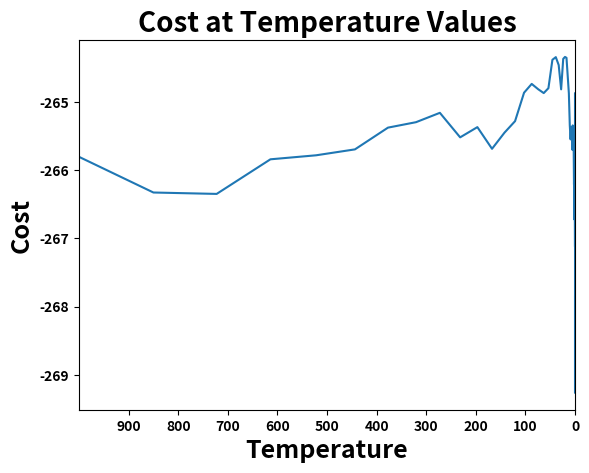

Python code for this plot:
# Schwefel's Problem
# Simuated Annealing Algorithm (SA)

from matplotlib import pyplot as plt
import pandas as pd
import numpy as np
import random
import time


start_time = time.time() # To evaluate computational time

# Parameter for Schwefel's Problem'
schwefel = [	
-26.887898840676314, -4.909030414547971, -56.826025406333336, -95.043669605372287, -4.339775680348041, -50.297068853579887, -2.752898865611627, -84.856153410318896, -74.533727299197380, -60.380274391134833, -61.206290459641650, -53.791175480501437, -4.573086918505325, -28.685217420081315, -87.253767906961471, -56.484866459987629, -50.787415531483518, -42.895373315320263, -78.495780554835818, -76.628175663047614, -47.806205189207859, -78.919998647509843, -65.532600715783005, -55.289587342342600, -6.897855799616124, -31.464035736006807, -22.127974601406706, -71.862482795233930, -55.597405683680556, -47.013949932960600, -75.027270778909354, -72.129812677892261, -50.368718132053644, -62.994486643337716, -96.771792289111673, -81.605071364679617, -96.627656059385941, -53.336099708337407, -60.055514547545769, -63.201972140648927, -5.809143248129018, -72.122047819831934, -21.869078417727948, -48.631384842141514, -2.334503674599091, -82.185992144901746, -13.864164634798115, -68.074655088622507, -37.049684233999592, -83.464764021794423, -6.156487287437500, -47.898164964838585, -39.791921380439618, -29.856626527338435, -2.496362827275917, -48.405249673315588, -40.466287777080311, -95.298659099666835, -1.708597244445471, -45.798065923179898, -58.609439077616692, -92.382938503604393, -44.503419718878732, -16.835093736668583, -66.686540334491951, -76.668898998240138, -82.253432929598475, -3.454253003281806, -32.778883485785030, -83.301938848661109, -32.583349111227307, -53.134943186163298, -83.397863480491424, -79.509717686272339, -60.141336719217215, -21.132267194851323, -93.056279162798063, -62.182012024411307, -52.452708653474986, -54.658966169586378, -17.661199217955541, -45.082129001470925, -77.858957627185561, -12.243603259233510, -79.710686132409222, -2.686469670201816, -65.794989752215116, -50.450763416680985, -99.646027096690489, -62.491776792901554, -49.910548318740553, -48.158587577142200, -38.427901396125939, -24.612185882878151, -83.406884306125619, -98.211629420704853, -34.456776496985029, -29.035974195386444, -96.379961132298192, -84.063317314938615, -33.559125217521711, -93.593368688508974, -48.953764661494461, -20.305740978118990, -67.610465360713789, -75.647164428827622, -28.818734417711823, -82.190490404400265, -53.972485052838636, -11.085127643391601, -25.340833393861971, -8.941746573403961, -83.570944938333298, -30.490164347208633, -84.935039276049352, -1.870416522548751, -6.626159905229983, -23.072614668972449, -14.694322979375599, -63.247467157180552, -21.100332782764923, -15.203036134466316, -64.325470379810312, -98.191026594356245, -65.992483743110427, -46.138319765443413, -94.926376035386909, -94.162247878875775, -25.438258199066738, -33.549112091752662, -91.199206571743233, -90.390653822544820, -21.809256400663983, -13.365729615134725, -73.649054861561766, -31.855635356918455, -34.203279606513277, -95.139243968499045, -89.583829314957725, -2.610979374231050, -85.202048087849008, -7.762132164807753, -83.623589423452586, -82.124743399159300, -14.031385611121081, -4.001606740854641, -40.982359718074491, -96.829495100833029, -44.841456801298918, -19.469927125061758, -95.885466095878087, -61.717042846745670, -31.131541692001434, -8.770003299171591, -78.053344445728385, -68.617478309133688, -27.810696235960236, -14.004099627380270, -30.918898997963055, -23.100222914099405, -91.255672970227721, -75.387140421311670, -63.102227829512884, -44.305735421326119, -34.251042400751047, -18.066917346516007, -51.192225292308756, -90.685462338736215, -86.063072887373949, -4.818554282655512, -15.239776335464967, -46.036879511155838, -70.226708321217075, -58.010959736120277, -66.115910212219632, -93.642216049054753, -96.577248411931194, -34.858608732105907, -44.157846656650399, -73.259862095821887, -35.234616105875119, -50.425862540757919, -56.978723484351441, -8.550749347342588, -0.505133299888499, -29.025617494952087, -19.126477264395191, -11.526416473596797, -47.433476636887441, -55.378585942369583, -5.714040006797049, -43.240405335930191, -26.292229334900654, -25.049140828500938, -76.256933239403494, -65.773201534031813, -4.808010761000489, -19.061293413580131, -90.561987764307389, -40.115641242194442, -31.720872002384894, -26.223831927115100, -47.991704513743116, -44.781470047899049, -65.032296070595905, -95.198089735798817, -47.313481054939331, -11.605174339373377, -19.508004928750481, -8.615188484027044, -69.433854592469970, -76.232365235843588, -21.062545847727606, -71.253560502775656, -5.607693176666885, -32.537756879958238, -76.451794140435197, -88.878534937968567, -5.551195139190270, -45.437791296568385, -0.481670373365645, -52.959467596031260, -9.423620222974122, -78.285708766895965, -96.366944976407964, -75.707084062773589, -78.616238704205230, -63.978924560996461, -82.904845291766364, -52.116631301891651, -81.427284620788328, -9.613567127508006, -12.394724892334992, -29.853664126646350, -33.888746876269863, -49.134529636625437, -66.179340611964065, -44.748507473798803, -99.063832659073199, -51.117232765059690, -4.408589482207333, -60.598207826549675, -86.826956983334213, -50.089086172367473, -2.317503886038878, -8.663518556820577, -0.073722757004646, -35.684449008873230, -17.819479109435548, -10.968644944192192, -30.843401117909551, -58.581121508977262, -13.325516509251358, -75.304865925343165, -49.049405921655179, -77.534905666497139, -54.755816857442312, -14.572508016618130, -57.642383379003938, -88.926331296349616, -65.870287462215458, -17.277165995889249, -50.175389888038175, -24.225589972294557, -12.294632840827347, -77.148704482797129, -56.140189420123583, -72.262991177226127, -44.147664405703736, -63.409309646276085, -89.014705060523895, -44.854997547860243, -40.804255893230234, -18.935052948755995, -34.983433438987106, -99.676914977323634, -93.699802010173542, -55.341111383296912, -25.762532616216888, -18.031164130517325, -30.490809528451194, -40.613913220377462, -42.745473220513261, -61.581686550105488, -31.487999234534342, -74.622933581929885, -54.435086296679266, -47.964148113288218, -79.335763175176467, -95.771244979801025, -15.854621492308041, -47.453251451581870, -71.629007126218525, -73.991486358613244, -41.557976895268233, -71.924487604592713, -9.165648808281773, -65.380774217509114, -36.162095641143146, -90.668214351122401, -74.104067411968316, -7.666516349835419, -35.356733171647420, -60.063158066879382, -96.459293006422286, -63.585575223073477, -91.239676404520097, -48.018316455339672, -21.218471116175579, -57.561975810562295, -37.207398417115733, -79.302470532918903, -24.694829450519052, -91.061029766387804, -61.187358457458942, -80.009383535425357, -99.540483724267801, -66.703964200097488, -3.253438210809634, -61.240795903977755, -26.338372238733356, -44.583583816862280, -77.153692713113301, -10.140684235220860, -71.118635867513689, -82.120335758784634, -84.326288328272611, -18.192179819136868, -2.501742717010814, -62.295850288893703, -80.604550160430279, -54.678903260362219, -51.838114614738828, -27.335469233669770, -26.413250784930725, -16.374136215212246, -8.214239066578770, -2.061910298223395, -98.762545927930262, -85.754985279558340, -51.548265546630304, -81.919887861421287, -39.600944310708094, -50.717159417528201, -16.526889247084767, -84.432274509841676, -85.884683449432686, -6.538521589651140, -98.167148434166464, -55.823805405735747, -66.759798931275270, -3.799200111686545, -74.674811404693884, -91.738281965828719, -42.784369886457753, -36.404104564560861, -32.995891876163370, -36.620722597858489, -15.354634282882358, -67.258132226576691, -74.359163008587316, -48.127910328593650, -11.632954608156069, -30.495632423749981, -25.683653571222948, -94.071050656134318, -1.429909135218423, -72.173126822618372, -58.310991207457953, -97.925813594105762, -11.166574713776143, -61.074981708945572, -93.624862428757226, -10.925276696361877, -95.584863465342480, -43.993744468940235, -50.340599649105251, -8.916533541516372, -13.479073681317630, -94.789885154315641, -78.251390041031954, -94.116079538572379, -8.786935322662288, -18.548927212899159, -82.067343827380554, -47.731785110262280, -24.178472149965913, -6.417695219631497, -21.275359186927744, -41.675280435472061, -24.762114846419422, -54.482572184304971, -87.036304730847647, -73.480382950440315, -23.350602272550688, -49.776622893323498, -79.693933964241154, -99.905302955352710, -90.200792502154044, -2.737700932527758, -97.742635249235377, -46.823928642382505, -94.875784126671377, -19.425489922653966, -3.339659859167710, -56.098853261013602, -25.528723924761607, -50.506327784197019, -89.011782227307663, -93.422175998295828, -91.148030848800033, -70.292961439049748, -62.619930725596042, -94.848906480148102, -50.294748753452026, -67.590578429744525, -16.375482712522796, -58.462248564757466, -84.980906379302183, -55.880149646880007, -9.055403256577506, -69.245342002121163, -57.076128925938782, -77.858968046121575, -51.328260037466244, -13.430656467765516, -3.205431989479862, -69.827043310543218, -50.944188929280891, -61.700873475395589, -68.736035162608090, -20.184852809992677, -55.721034667147940, -35.015058691405244, -48.990218167477295, -83.516232230656797, -67.614223322391240, -2.488534995070410, -55.441759271102988, -0.494110301065646, -80.295791266071603, -18.106434346571959, -32.339986867951183, -25.758689729620571, -93.303101496561538, -14.509405528365576, -22.955491334137577, -50.040580919318529, -41.893206405748160, -70.314807954750975, -87.180519560675165, -34.830877235944129, -65.551327706606727, -94.721205834585007, -49.019099254833108, -47.750322472845717, -31.844452942389623, -27.438258356444379, -22.695762188691134, -12.068615294142120, -7.234972927341047, -46.287150845181891, -90.351510618373112, -59.269587519292202, -53.121114697488167, -24.259002358794106, -49.327989301448440, -71.706443593551484, -43.863780027794483, -15.437247208113945, -96.314268937351315, -12.139896125739057, -93.320964015493402, -5.927425569194199, -7.091613120436108, -34.467315637232034, -41.073976795357083, -55.960397417103401, -80.718041494002989, -90.029926676745930, -19.087789617927498, -44.841751427711550, -61.871923613240952, -20.948622739311276, -25.778861765864406, -96.342878165536092, -0.751582083290117, -49.604099151280856, -52.415094307040519, -83.144097031982938, -0.104451507799482, -16.806788787806582, -63.586543698019504, -76.515037511470027, -90.506771364902050, -93.102450444242820, -98.206299169279077, -39.573864264681589, -90.222051213879169, -24.688692145546952, -66.970649217094760, -61.908260017846544, -73.914339375400758, -19.583970616300135, -41.607071327175746, -11.761790943522570, -97.345986828207998, -70.857678678659340, -76.047243524241466, -12.077757638848411, -91.758867507887317, -92.656626969584309, -52.741592723151278, -12.020089043193920, -13.164574594540312, -71.130350589898370, -47.718001757871178, -82.847802929776876, -61.010359829036396, -95.155639123239297, -97.824369076773635, -52.192131065216763, -39.563123003089039, -92.207352741956257, -51.744130799450971, -34.183951578730870, -35.265173910795085, -12.884008959072858, -67.245590141006033, -43.962135592862296, -37.267319003732702, -91.495888330854825, -96.514859721665090, -65.952277731267543, -42.324757821486777, -38.139024445524107, -48.991006335380384, -67.984618578377294, -24.628607217456732, -18.059199787540081, -19.340079195207807, -54.046812718116591, -81.303706697191032, -62.302508914538528, -41.336551784887199, -94.512856224233559, -12.760697498076439, -6.115664414585524, -53.983377131453437, -58.265305979323109, -6.387536522204329, -84.020260567335299, -80.898294019059819, -67.822630183897616, -75.564849657429363, -93.042486183356644, -98.264363349997453, -55.216207862341037, -27.893393109949699, -28.890700638391550, -87.937790314492801, -7.295162862915888, -19.763655389077186, -52.235131982591433, -34.719312082957117, -27.805912818703916, -42.041561637535644, -51.021912172798096, -20.874393501257742, -62.296351359748542, -86.502251957750474, -11.385934818562021, -95.128314777778698, -86.155957920447790, -19.917299802351749, -33.073295452271608, -62.382888722566001, -40.738866958377315, -67.514678742550444, -84.733048695066273, -73.982198107590946, -76.838024028664307, -82.250592919307309, -2.472592805750025, -24.842697721556078, -31.802911672665317, -99.255935754802977, -21.225389225933654, -67.062851675343808, -88.979352423763089, -88.864316587824845, -32.248171080980143, -13.153330330482689, -20.459191715712194, -36.997309673085688, -86.403476070127411, -79.183895278397614, -74.978455974203328, -97.901359791168034, -35.444807287908702, -53.164323371060497, -75.124736496585882, -85.099946523292118, -66.803635701169881, -24.143916147150733, -87.470779018577275, -4.081402101002837, -33.252243438089380, -26.660882210934105, -67.421959316952822, -88.600645977433288, -82.173875773284891, -42.432932739060483, -85.757868425050262, -60.115084610859554, -1.174914164677347, -19.565537849080414, -83.184353509130631, -36.681078010628156, -80.576693644178178, -55.947228637460071, -21.770327263940501, -30.474385629870085, -1.387806095749411, -74.076556482039933, -87.449105314572762, -36.090395022799711, -3.079503605512471, -29.157867209060555, -25.911100651602851, -48.624863241834667, -70.374737853185735, -93.741956160645998, -99.511344208437052, -31.771873392879357, -0.815669640428553, -97.789665994403578, -90.407692761716021, -13.429647912183597, -3.712285548984838, -50.731976153758310, -43.237647044706570, -18.047861678951762, -16.371271093230732, -43.296177459838958, -98.151593899052571, -17.311103123008621, -21.230261998572900, -43.775724759043570, -67.444273545971129, -8.772455805952418, -48.259559426956258, -83.522459973783242, -33.091051266703587, -67.295387699118066, -91.854912112891029, -41.149438742259179, -68.880010217176434, -50.122992138114739, -63.568138978981160, -29.511036399701680, -61.705638207981195, -34.483879624166434, -34.310244393403238, -92.886359090732356, -86.017436502154709, -18.257790600960249, -11.727450200007354, -70.856283919842951, -61.318081546676595, -19.187214527474822, -11.808018926659884, -56.942225640989477, -49.447209652834076, -76.704727695830769, -43.029367349249839, -5.576530367180055, -63.741628363272334, -90.820927850289692, -18.252437566282893, -8.546636995108287, -22.591117813957922, -33.588294532597999, -24.391016488799906, -81.836588830037783, -58.513311719139814, -34.146515568353735, -73.302220452418368, -57.260297457086722, -22.705899278246505, -19.593609305371203, -58.520390942815752, -17.427955387367987, -68.262618158125235, -18.487946383187733, -88.450899992976659, -28.960897584606172, -20.223483430791134, -75.594965484413962, -10.302828352096370, -35.859854029775533, -0.114458960449653, -20.758213067184840, -22.268689434677583, -90.120876953337486, -79.103839945256183, -55.572708774287086, -53.910738029081067, -48.109585257447421, -96.142606311121014, -14.409835896798427, -2.864987497680460, -72.549489503752284, -22.688649833159303, -91.835485677347293, -87.014603409890086, -56.360999347821902, -25.591979330205646, -16.504322905860462, -13.291726002109371, -49.191391151525409, -85.568305610846906, -35.992422183983606, -13.501564434887243, -20.311369492678523, -12.200800976610992, -91.262436880879363, -52.409561775015284, -15.111183943305960, -90.399712278782999, -71.336597376565294, -19.198662904896338, -70.044058705842588, -13.041314884899364, -78.738802756519078, -99.064459225640491, -9.281720162198937, -96.408920289695800, -73.843356470550432, -98.157775675890690, -19.531485466395651, -94.550788654720165, -92.095561214900371, -53.107651192223713, -1.112526799114661, -11.432062372306262, -53.513380608814408, -61.615382787086546, -4.058494593965278, -72.556844729219392, -69.825403745019528, -54.040843122689601, -74.063175106658178, -35.997406794133937, -16.884008827705927, -54.958425801129692, -10.132793888965196, -2.851910901810697, -30.730343586919247, -21.178573417093375, -26.200808779238670, -70.375803282659163, -64.806867597264500, -47.792481006379248, -82.692790422461258, -3.320465219990623, -40.243116215019093, -52.465894118235376, -28.420576134356068, -74.506871507312439, -62.156108099233627, -60.656278747224782, -20.240727224225168, -46.758142931374501, -32.609776502667216, -91.534791238266180, -12.352179768807432, -59.879098745285297, -57.257439320708919, -81.168461978260567, -7.567343221086517, -30.223488000354450, -98.951437209418941, -48.757251579672392, -57.086611547191929, -84.524750248157787, -44.207125058082276, -58.694021526922427, -65.293323443978892, -7.159177762540196, -5.197654626583869, -10.336226265630415, -99.796688397764996, -87.161233347666752, -19.676616192130837, -89.861203690811692, -12.059006742013409, -15.864835518159865, -38.367162634717921, -68.387260631337725, -43.026728332249576, -22.145118438305616, -43.357754419313721, -80.321462716009620, -47.268810387324663, -43.966591838647396, -63.142056864124172, -71.086321117604442, -99.492336541086573, -20.831756778136537, -96.599964688810516, -89.822341616134082, -53.861003571603760, -41.896192274735235, -77.474939924330656, -12.429196381616833, -32.203065693260470, -86.993275381962661, -51.212910413908553, -50.731837895030665, -1.498365648364299, -86.858877364889977, -25.841779592247235, -86.348403849562231, -30.878594049861547, -79.591340742060609, -38.686983200626777, -91.310480202119379, -27.206598475950813, -24.069027876336264, -79.123021250306920, -3.726452989053342, -41.849767490329171, -30.262611580095225, -67.116433624400059, -83.176091354062081, -91.253234175289549, -84.259253336366442, -41.581286827630123, -16.283633022094108, -98.362249326982976, -58.924920560881532, -65.704455234783666, -6.723925741662512, -35.431989877983540, -53.033185909971237, -95.849043236063054, -70.320472214683051, -18.459739648064470, -75.329346373833914, -55.131091609532113, -41.381826851234017, -44.981281699002238, -2.995112467491296, -51.000285747828620, -23.456969214683056, -31.817144416379293, -77.431150865220133, -72.553914395332825, -28.207221684654911, -81.383494669634487, -7.298867326077470, -83.722962551286727, -10.016392283819471, -3.148133547729657, -25.984012106798858, -23.368490054245797, -1.309005878283500, -9.632740205021506, -36.344694199211361, -53.809565271023033, -37.134832148803454, -29.403844774435527, -32.079185190691661, -23.313962081202419, -16.844673671524006, -55.936982499598102, -74.782020047720891, -34.876994278510963, -92.125776649145052, -96.940785885423182, -74.621502030503109, -48.864415326612907, -4.492074404009429, -5.187803737545067, -53.105431579197251, -85.230368263872563, -15.561637832400763, -19.515674826950985, -83.928377294117439, -86.650871822472951, -70.682670794147526, -80.784186230288967, -25.875411843125477, -20.354494303790560, -60.645916754338714, -18.996483725457225, -48.905296228100411, -79.394848807082980, -28.140709223235220, -85.758449592881277, -52.711544799719967, -65.573955742070780, -42.604073839178938, -1.361899292932861, -23.901108154050149, -24.911348837357224, -69.211720464620527, -60.884124916533040, -70.719203911610904, -84.557462870084606, -68.284001709088301, -45.345113259409445, -85.000063456002948, -43.416397799136973, -86.329996957481043, -38.961649136250962, -54.895962339490403, -77.250683319383000, -76.165224618883059, -12.204755124632356, -44.796593372923752, -6.739686900003122, -35.660300616653288, -40.233099250277682, -97.063863391682460, -89.082109419391685, -95.009544361438316, -85.241633981660314, -2.779165236855661, -78.563040419012211, -65.606836206476430, -80.590303858265258, -88.218023860615986, -72.400460404264010, -84.140301811813970, -37.109775151317571, -4.708968863981653, -35.391491525804639, -86.162713546701042, -9.587897234576431, -96.412179814202361, -99.449005194371310, -31.993541946828771, -14.777340050699578, -28.362571629482304, -54.867766862454978, -62.649358988340801, -39.963912082124921, -41.214436478084814, -78.701799056163878, -64.235057840242064, -23.341337208713355, -1.544635398442537, -10.930436235151291, -41.556857365491318, -42.697453415504796, -31.647407174836019, -4.085319740582776, -82.938126839389824, -48.155647657233217, -52.701141807309504, -88.882509857250454, -24.886654796941372, -87.317368759414705, -87.351255511247246, -40.186502987209884, -2.798420043198917, -0.994382965327816, -23.492522286216442, -26.738872701271106, -23.941929446853976, -31.588797023945489, -86.402489965982937, -46.261707581248523, -16.574726909337201, -77.101081165917833, -14.240980510205461, -50.028198459057563, -21.132100252170773, -48.760650820034847, -26.525660014512027, -69.072848987907662, -42.710040106761546, -97.179359911620452, -66.059376662761252, -66.676434825697385, -42.473162911410419, -37.541997819450032, -12.129655886976693, -2.774143136474564, -37.656490958653656, -23.650232273348962, -93.002391362873212, -39.691961505191010, -98.807972881847263, -79.763799709635890, -53.062799907971680, -3.385410815888207, -99.956989643056701
]
f_bias = -450
D = 500  # Dimension
x = np.random.uniform(-100,100,500) 


# Objective function with default parameters as mentioned above
def Obj_func(x_array = x, schwefel_list = schwefel, dimension = D, bias = f_bias):
    Obj_func = []
    abs_val = 0
    for i in range(0,dimension) :    
        abs_val = abs(x_array[i]-schwefel_list[i])
        Obj_func.append(abs_val)
        i += 1
    return (max(Obj_func)) + bias
    


#Input parameter
T0 = 1000 
temp_for_plot = T0 
M = 300    # Total iteration for temperature decreaing  
N = 15     # Total neighborhood to be searched before chaging the temperature  (In general, 15 - 20)
alpha = 0.85   # By how much do you want to decrease the temp when you increase m by 1
k = 0.1  # Helps reduce the step-size
         # For example, if your random number was 0.9 and your x was 1
         # To make your step size in the search space smaller, 
         # instead of making your new x value (1.9 (1+0.9)),
         # You can multiply the random number (0.9) with a small number to ensure you will take a smaller step
         # So, if k = 0.1, then 0.9*0.1 = 0.09, which will make your new x value 1.09
         # This helps you search the search space more efficiently by being more through 
         # instead of jumping around and taking a large step that may lead you to pass the optimal or near-optimal solution
            
temp = [] # To plot the temperature
obj_val = [] # To plot the obj val reached at the end of each m (small M)
Temp = []
Min_Cost = []


for i in range(M): 
    for j in range(N):
        
        # For the decision on how we gonna change x
        # We need to call 2 random number
        rand_num_x_1 = np.random.rand() # Increase or decrease x value?
        rand_num_x_2 = np.random.rand() # By how much?
        # Note: np.random.rand() = Create array of random values in a given shape, if no argument is given, a single float is returned
        # Random number is sampled from a uniform distribution [0,1)
        
        
        if rand_num_x_1 >= 0.5: # Greater than 0.5, we decrease step size
            step_size_x = -k*rand_num_x_2 # Multiply by k to make sure we make a smaller step-size, not jumping around
        else:
            step_size_x = k*rand_num_x_2 
            
         
        # Get the new (temporary) value of x 
        # Temporary because we still need to know if we should take this 
        # New solution or stay where we are and look again
        x_temporary = x + step_size_x  # add or subtract the x value
        
        # The possible new move with the temporary values
        # Need to see if better or worse than where we currently are
        Obj_val_possible = Obj_func(x_temporary)

        # Where we are currently
        Obj_val_current = Obj_func(x)
        
        # In case our possible new solution is worse, we need to figure out if we should take it or not
        rand_num = np.random.rand()

        # If the possible solution is worse, with the help of the random number above
        # we will let a formula decide if we take it or stay where we are
        # The closer we get to the end of our search (the lower the temp.), it will be less likely to take worse solutions
        # Because the random number will most likely be greater
        formula = 1/(np.exp((Obj_val_possible - Obj_val_current)/T0))
        
        # Is the new potential solution better? Should we change our current solution?
        
        if Obj_val_possible >= Obj_val_current: 
        # If it's better, then we take it and make it our new solution
            x = x_temporary
        
        elif rand_num <= formula:
            x = x_temporary

        else: # If the random number was greater than the formula, 
            x = x

            
     
    # Finish the inner loop,i.e finish visinting all neighbour in j range of that temp, each time we append the new information
    # Append the temp. for plot    
    temp.append(T0)  
    obj_val.append(Obj_val_current)
        
    T0 = alpha*T0  # After done with inner loop and already append the temp to the temp list, now we update the temperature
        
print()
print("Objective value is: %0.3f" % Obj_val_current)
print()
print("-----------------------------")


plt.plot(temp,obj_val)
plt.title("Cost at Temperature Values", fontsize = 20, fontweight='bold')
plt.xlabel("Temperature", fontsize = 18, fontweight='bold')
plt.ylabel("Cost",fontsize=18, fontweight='bold')

plt.xlim(temp_for_plot,0)  
# We know that we decrease temp, so we want to make sure that it decrease to 0
# In code above, temp_for_plt = T0 which means 1000 
# So, we can also set xlim from (1000,0) but if we want to change the T0, we have to change xlim too
# Therefore, it better to give temp_for_plot = T0 this way if we want to edit T0, we edit only 1 place in the code
plt.xticks(np.arange(min(temp), max(temp),100),fontweight='bold')
plt.yticks(fontweight='bold')

plt.show()



print("Computational time: {:.3f} seconds".format(time.time()-start_time))















